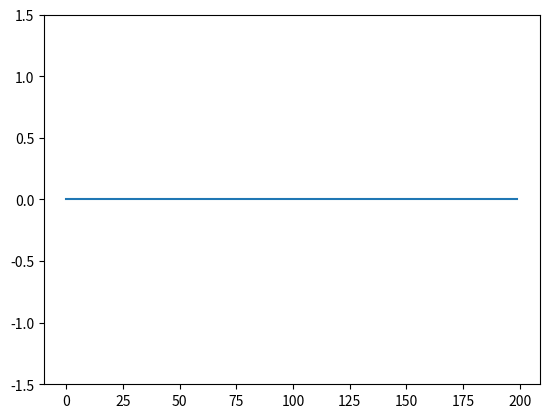

Write the Python code that produced this figure.
import numpy as np
import matplotlib.pyplot as plt
from matplotlib.animation import FuncAnimation

# Parameters
x_len = 200         # Number of points to display
y_range = [-1.5, 1.5]  # Range of possible Y values to display

# Create figure for plotting
fig, ax = plt.subplots()
xs = list(range(0, x_len))
ys = [0] * x_len
ax.set_ylim(y_range)

# Create a line that we will update
line, = ax.plot(xs, ys)

# Function to update the data
def update(frame):
    ys[:-1] = ys[1:]
    ys[-1] = np.sin(frame * np.pi / 15)

    line.set_ydata(ys)
    return line,

ani = FuncAnimation(fig, update, frames=np.arange(0, 400, 1), interval=50, blit=True)
plt.show()
